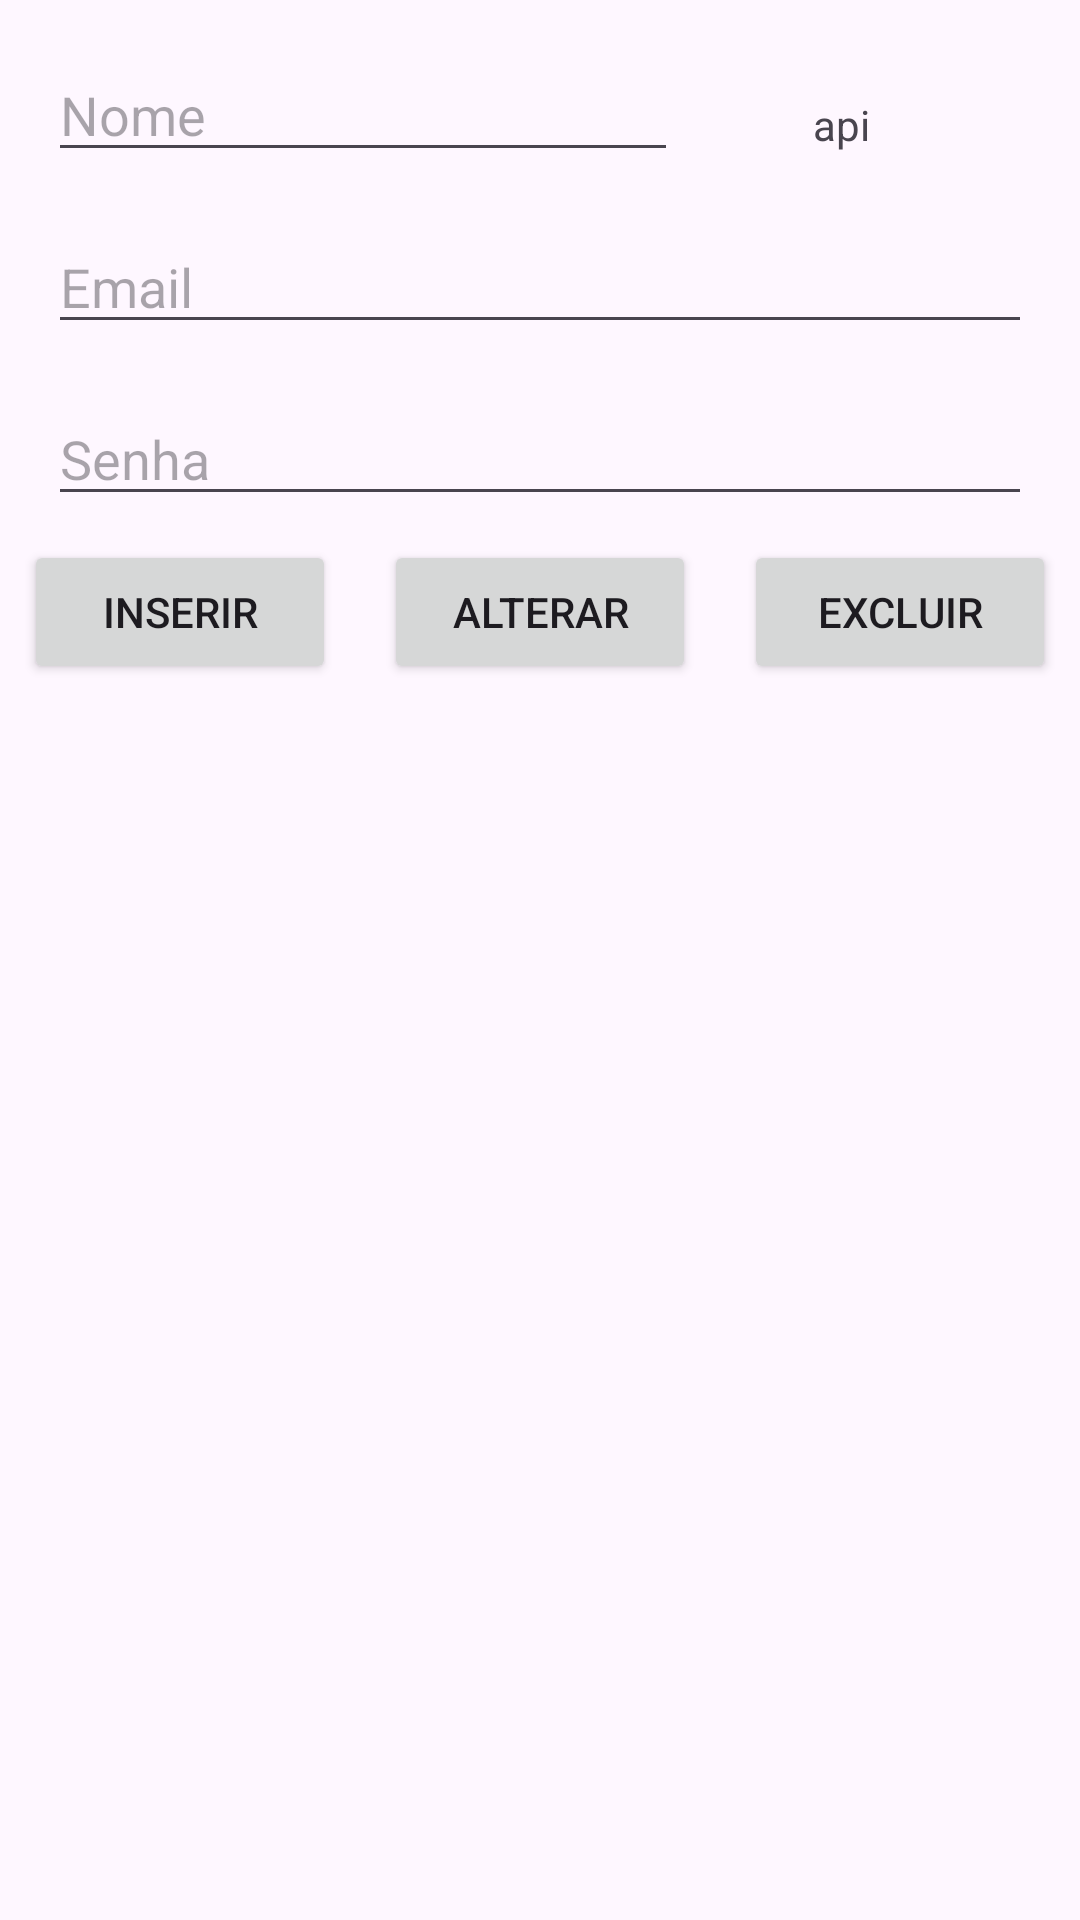

Here is an Android app screen rendered from its layout file. Give the layout XML and the strings, colors and styles it references.
<!-- AndroidManifest.xml: application theme Theme.AppAula -->
<!-- res/layout/activity_usuarioapi.xml -->
<?xml version="1.0" encoding="utf-8"?>
<androidx.constraintlayout.widget.ConstraintLayout xmlns:android="http://schemas.android.com/apk/res/android"
    xmlns:app="http://schemas.android.com/apk/res-auto"
    xmlns:tools="http://schemas.android.com/tools"
    android:id="@+id/main"
    android:layout_width="match_parent"
    android:layout_height="match_parent"
    tools:context=".UsuarioActivity">

    <EditText
        android:id="@+id/edtUserNome"
        android:layout_width="0dp"
        android:layout_height="wrap_content"
        android:layout_marginStart="16dp"
        android:layout_marginTop="16dp"
        android:ems="10"
        android:hint="Nome"
        android:inputType="text"
        app:layout_constraintStart_toStartOf="parent"
        app:layout_constraintTop_toTopOf="parent" />

    <EditText
        android:id="@+id/edtUserEmail"
        android:layout_width="0dp"
        android:layout_height="wrap_content"
        android:layout_marginStart="16dp"
        android:layout_marginTop="16dp"
        android:layout_marginEnd="16dp"
        android:ems="10"
        android:hint="Email"
        android:inputType="textEmailAddress"
        app:layout_constraintEnd_toEndOf="parent"
        app:layout_constraintStart_toStartOf="parent"
        app:layout_constraintTop_toBottomOf="@+id/edtUserNome" />

    <EditText
        android:id="@+id/edtUserSenha"
        android:layout_width="0dp"
        android:layout_height="wrap_content"
        android:layout_marginStart="16dp"
        android:layout_marginTop="16dp"
        android:layout_marginEnd="16dp"
        android:ems="10"
        android:hint="Senha"
        android:inputType="textPassword"
        app:layout_constraintEnd_toEndOf="parent"
        app:layout_constraintStart_toStartOf="parent"
        app:layout_constraintTop_toBottomOf="@+id/edtUserEmail" />

    <Button
        android:id="@+id/btnInserirUser"
        android:layout_width="0dp"
        android:layout_height="wrap_content"
        android:layout_marginStart="8dp"
        android:layout_marginTop="8dp"
        android:layout_marginEnd="8dp"
        android:text="Inserir"
        app:icon="@android:drawable/ic_menu_add"
        app:layout_constraintEnd_toStartOf="@+id/btnAlterarUser"
        app:layout_constraintStart_toStartOf="parent"
        app:layout_constraintTop_toBottomOf="@+id/edtUserSenha" />

    <Button
        android:id="@+id/btnAlterarUser"
        android:layout_width="0dp"
        android:layout_height="wrap_content"
        android:layout_marginStart="8dp"
        android:layout_marginTop="8dp"
        android:layout_marginEnd="8dp"
        android:text="Alterar"
        app:icon="@android:drawable/ic_menu_edit"
        app:layout_constraintEnd_toStartOf="@+id/btnExcluirUser"
        app:layout_constraintStart_toEndOf="@+id/btnInserirUser"
        app:layout_constraintTop_toBottomOf="@+id/edtUserSenha" />

    <Button
        android:id="@+id/btnExcluirUser"
        android:layout_width="0dp"
        android:layout_height="wrap_content"
        android:layout_marginStart="8dp"
        android:layout_marginTop="8dp"
        android:layout_marginEnd="8dp"
        android:text="Excluir"
        app:icon="@android:drawable/ic_menu_delete"
        app:layout_constraintEnd_toEndOf="parent"
        app:layout_constraintStart_toEndOf="@+id/btnAlterarUser"
        app:layout_constraintTop_toBottomOf="@+id/edtUserSenha" />

    <ListView
        android:id="@+id/lstUser"
        android:layout_width="0dp"
        android:layout_height="0dp"
        android:layout_marginStart="1dp"
        android:layout_marginTop="1dp"
        android:layout_marginEnd="1dp"
        android:layout_marginBottom="1dp"
        app:layout_constraintBottom_toBottomOf="parent"
        app:layout_constraintEnd_toEndOf="parent"
        app:layout_constraintStart_toStartOf="parent"
        app:layout_constraintTop_toBottomOf="@+id/btnInserirUser" />

    <TextView
        android:id="@+id/textView6"
        android:layout_width="wrap_content"
        android:layout_height="wrap_content"
        android:layout_marginStart="45dp"
        android:layout_marginTop="32dp"
        android:text="api"
        app:layout_constraintStart_toEndOf="@+id/edtUserNome"
        app:layout_constraintTop_toTopOf="parent" />
</androidx.constraintlayout.widget.ConstraintLayout>
<!-- resources referenced by this layout -->
<resources>
  <style name="Theme.AppAula" parent="Base.Theme.AppAula" />
  <style name="Base.Theme.AppAula" parent="Theme.Material3.DayNight.NoActionBar">
          
          
      </style>
</resources>
